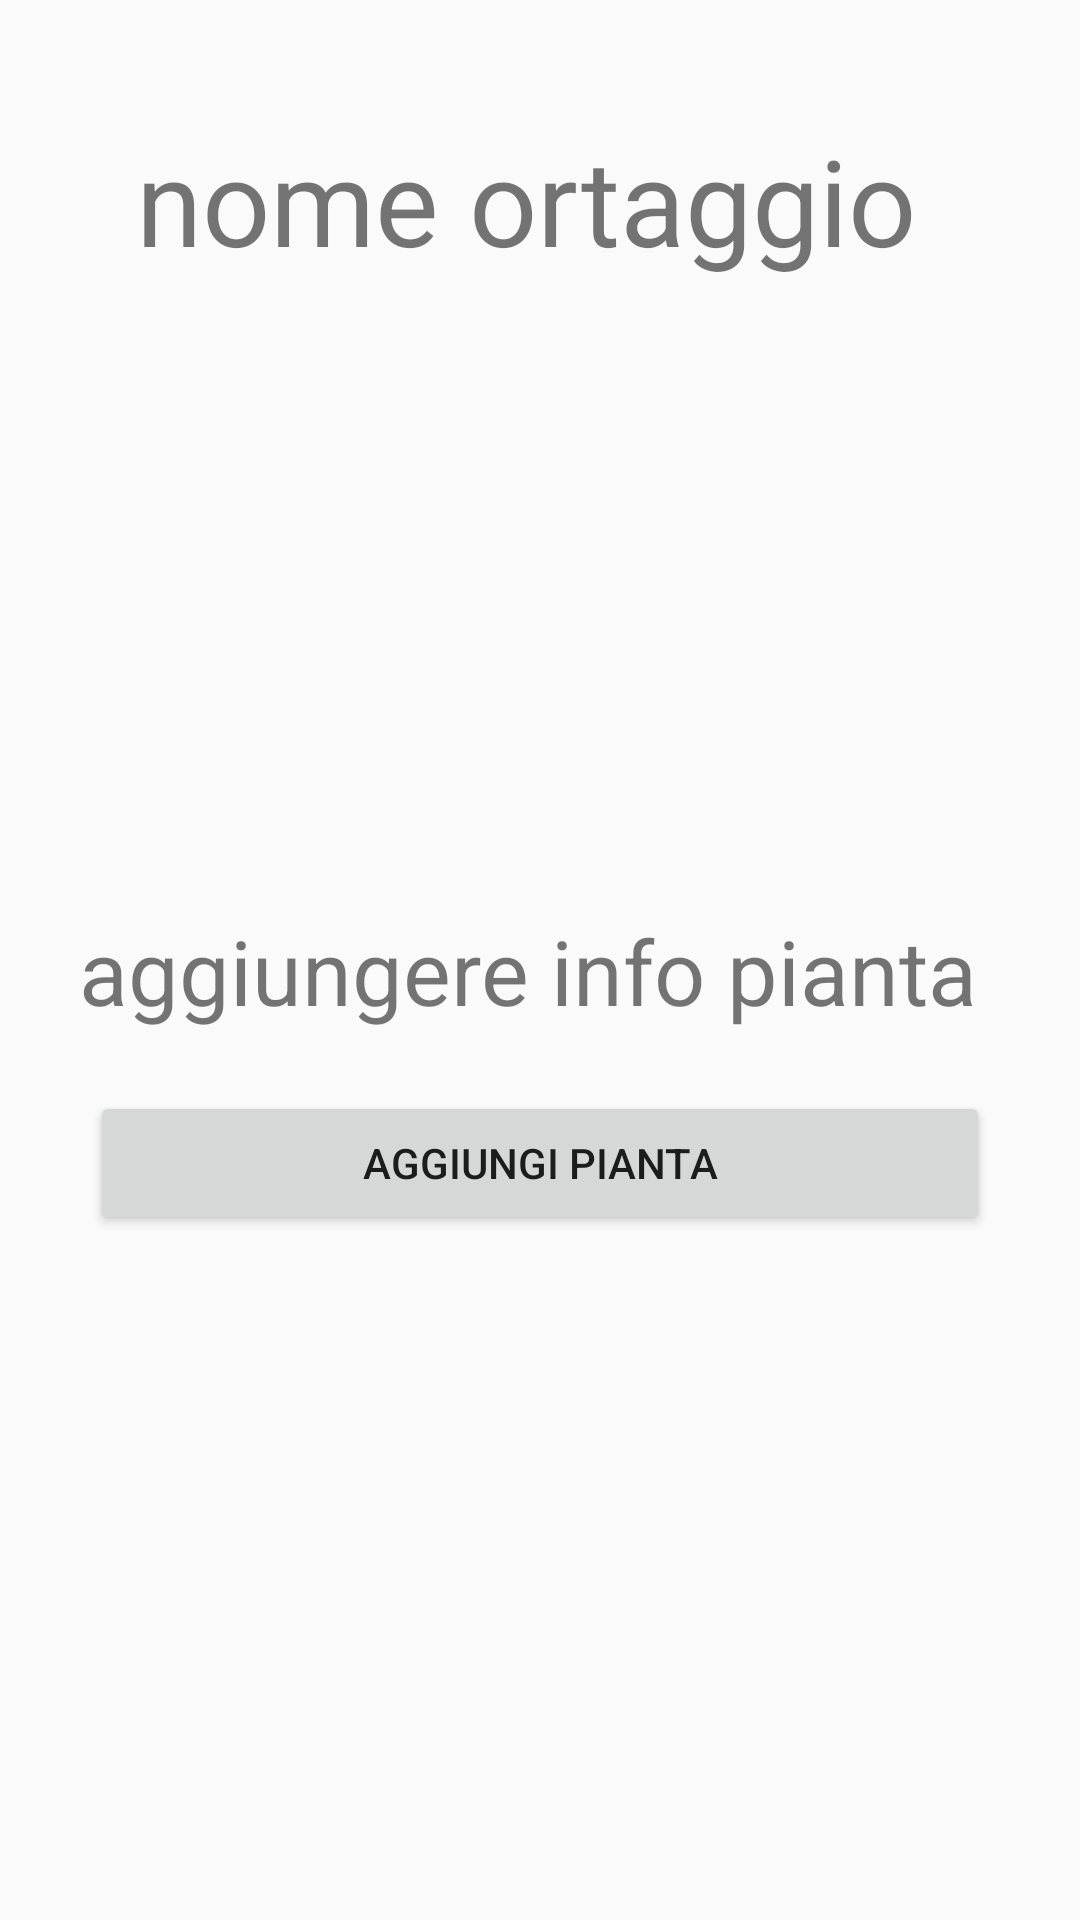

Layout XML and referenced resources for this Android screen:
<!-- AndroidManifest.xml: application theme Theme.PrototipoGruppoJazz -->
<!-- res/layout/activity_sezione_pianta_inseribile.xml -->
<?xml version="1.0" encoding="utf-8"?>
<android.support.constraint.ConstraintLayout xmlns:android="http://schemas.android.com/apk/res/android"
    xmlns:tools="http://schemas.android.com/tools"
    android:layout_width="match_parent"
    android:layout_height="match_parent"
    tools:context=".sezionePiantaInseribileActivity">

    <ScrollView
        android:layout_width="match_parent"
        android:layout_height="match_parent">
        <LinearLayout
            android:layout_width="match_parent"
            android:layout_height="wrap_content"
            android:orientation="vertical"
            android:scrollbars="vertical">

            <Space
                android:layout_width="wrap_content"
                android:layout_height="20dp" />
            <TextView
                android:layout_width="wrap_content"
                android:layout_height="wrap_content"
                android:layout_alignParentStart="true"
                android:paddingTop="20dp"
                android:textAlignment="center"
                android:layout_gravity="center"
                android:text="nome ortaggio "
                android:textSize="40dp" />
            <Space
                android:layout_width="wrap_content"
                android:layout_height="20dp" />
            <ImageView
                android:layout_width="150dp"
                android:layout_height="150dp"
                android:src="@drawable/logo"
                android:contentDescription="Centered Image"
                android:layout_gravity="center"
                android:clickable="true" />
            <Space
                android:layout_width="wrap_content"
                android:layout_height="20dp" />

            
            <TextView
                android:layout_width="wrap_content"
                android:layout_height="wrap_content"
                android:layout_alignParentStart="true"
                android:paddingTop="20dp"
                android:textAlignment="center"
                android:layout_gravity="center"
                android:text="aggiungere info pianta "
                android:textSize="30dp" />

            <Space
                android:layout_width="wrap_content"
                android:layout_height="20dp" />

            <Button
                android:id="@+id/aggiungiPianta"
                android:layout_width="300dp"
                android:layout_height="wrap_content"
                android:layout_gravity="center"
                android:text="Aggiungi pianta" />
        </LinearLayout>
    </ScrollView>

</android.support.constraint.ConstraintLayout>
<!-- resources referenced by this layout -->
<resources>
  <style name="Theme.PrototipoGruppoJazz" parent="Theme.AppCompat.Light.NoActionBar">
          
          <item name="colorPrimary">@color/purple_500</item>
          <item name="colorPrimaryDark">@color/purple_700</item>
          <item name="colorAccent">@color/teal_200</item>
          
      </style>
  <!-- not gathered from this repository: default colours our renderer supplied (Android Studio template values) -->
  <color name="purple_500">#FF6200EE</color>
  <color name="purple_700">#FF3700B3</color>
  <color name="teal_200">#FF03DAC5</color>
</resources>
